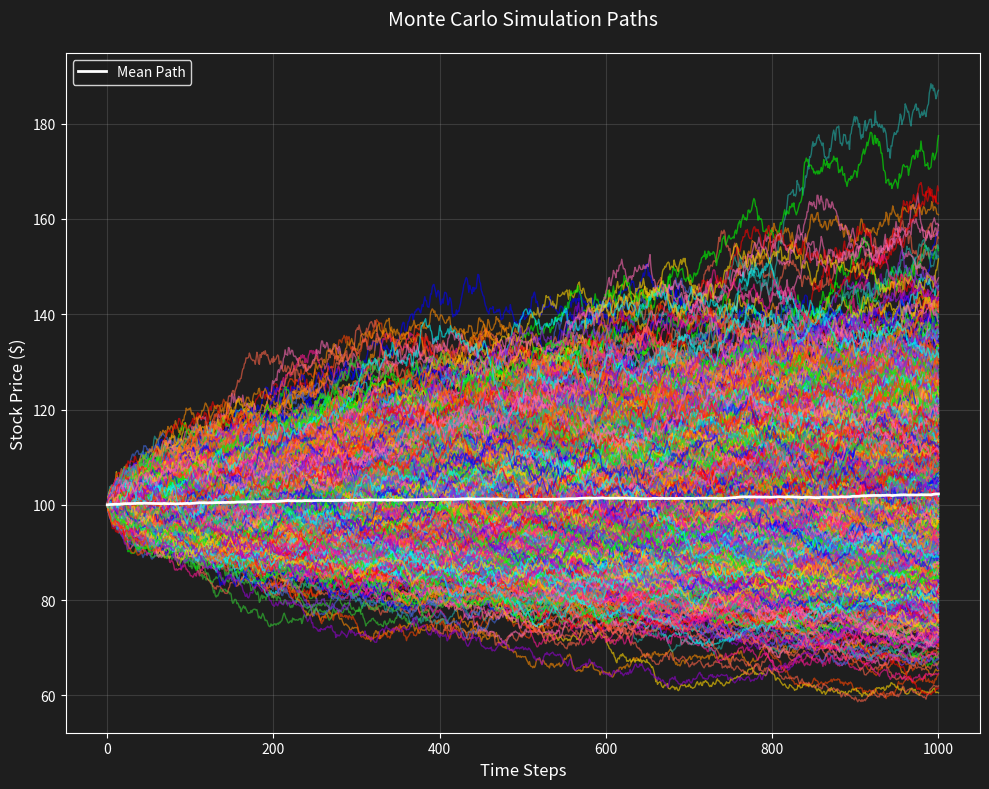
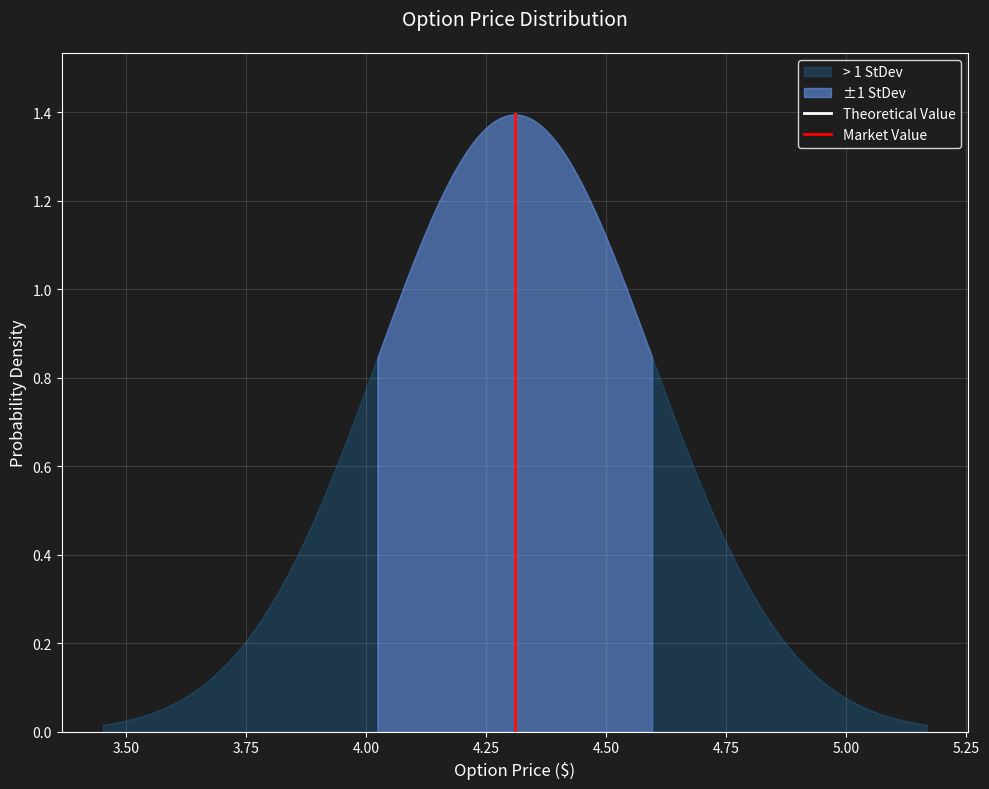

Reproduce these figures in Python, in order.
# import dependencies
import math
import numpy as np
import pandas as pd
import scipy.stats as stats
import matplotlib.pyplot as plt

# create a monte carlo simulation
def monte_carlo_sim(S: float, r: float, vol: float, T: float, steps: int, num: int) -> np.ndarray:
    """
    Generates Monte Carlo simulation paths for stock prices.

    Parameters:
        S (float): Initial stock price.
        r (float): Risk-free rate.
        vol (float): Volatility of the stock.
        T (float): Time to maturity in years.
        steps (int): Number of time steps.
        num (int): Number of simulations.

    Returns:
        np.ndarray: Simulated stock price paths.
    """
    dt = T / steps
    nudt = (r - 0.5 * vol ** 2) * dt
    sidt = vol * np.sqrt(dt)

    random_shocks = np.random.normal(0, 1, (num, steps))
    sims = np.zeros((num, steps + 1))
    sims[:, 0] = S
    sims[:, 1:] = S * np.exp(np.cumsum(nudt + sidt * random_shocks, axis=1))
    
    return sims


def visualize(sims: np.ndarray) -> plt.Figure:
    """
    Plots the Monte Carlo simulation paths with diverse colors.

    Parameters:
        sims (np.ndarray): Simulated stock price paths.

    Returns:
        plt.Figure: The matplotlib figure object.
    """
    fig, ax = plt.subplots(figsize=(10, 8), facecolor='#1E1E1E')
    ax.set_facecolor('#1E1E1E')
    
    colors = [
        '#FF0000',  
        '#00FF00',  
        '#0000FF', 
        '#FFD700', 
        '#FF1493',  
        '#00FFFF',  
        '#FF4500',  
        '#9400D3',  
        '#32CD32', 
        '#FF69B4', 
        '#4169E1',  
        '#FF8C00',  
        '#8A2BE2',  
        '#20B2AA',  
        '#FF6347' 
    ]
    
    num_paths = sims.shape[0]
    colors = colors * (num_paths // len(colors) + 1)
    
    for i, path in enumerate(sims):
        ax.plot(path, color=colors[i], alpha=0.6, linewidth=1)
    
    mean_path = np.mean(sims, axis=0)
    ax.plot(mean_path, color='white', linewidth=2, label='Mean Path', zorder=num_paths+1)
    
    ax.set_xlabel("Time Steps", fontsize=12, color='white')
    ax.set_ylabel("Stock Price ($)", fontsize=12, color='white')
    ax.set_title("Monte Carlo Simulation Paths", fontsize=14, color='white', pad=20)
    ax.grid(True, alpha=0.2)
    
    ax.tick_params(colors='white')
    for spine in ax.spines.values():
        spine.set_color('white')
    
    ax.legend(facecolor='#1E1E1E', edgecolor='white', labelcolor='white')
    
    fig.tight_layout()
    
    return fig


def calc_opt_price(S, r, vol, T, steps, num, K, option_type='call'):
    """
    Calculate option price and standard error.

    Parameters:
        S (float): Initial stock price.
        r (float): Risk-free rate.
        vol (float): Volatility.
        T (float): Time to maturity.
        steps (int): Number of steps.
        num (int): Number of simulations.
        K (float): Strike price.
        option_type (str): 'call' or 'put'.

    Returns:
        tuple: (Option Price, Standard Error)
    """
    sims = monte_carlo_sim(S, r, vol, T, steps, num)
    if option_type.lower() == 'call':
        payoffs = np.maximum(sims[:, -1] - K, 0)
    elif option_type.lower() == 'put':
        payoffs = np.maximum(K - sims[:, -1], 0)
    else:
        raise ValueError("option_type must be 'call' or 'put'")
    
    discounted_payoffs = np.exp(-r * T) * payoffs
    C0 = np.mean(discounted_payoffs)
    SE = np.std(discounted_payoffs) / np.sqrt(num)
    
    return C0, SE


def visualize_convergence(C0: float, SE: float, prem: float) -> plt.Figure:
    """
    Visualizes the convergence of option prices with standard deviations.

    Parameters:
        C0 (float): Theoretical option price.
        SE (float): Standard error.
        prem (float): Market option price.

    Returns:
        plt.Figure: The matplotlib figure object.
    """
    fig, ax = plt.subplots(figsize=(10, 8), facecolor='#1E1E1E')
    ax.set_facecolor('#1E1E1E')
    
    x1 = np.linspace(C0 - 3 * SE, C0 - SE, 100)
    x2 = np.linspace(C0 - SE, C0 + SE, 100)
    x3 = np.linspace(C0 + SE, C0 + 3 * SE, 100)
    
    s1 = stats.norm.pdf(x1, C0, SE)
    s2 = stats.norm.pdf(x2, C0, SE)
    s3 = stats.norm.pdf(x3, C0, SE)

    ax.fill_between(x1, s1, color='tab:blue', alpha=0.3, label='> 1 StDev')
    ax.fill_between(x2, s2, color='cornflowerblue', alpha=0.6, label='±1 StDev')
    ax.fill_between(x3, s3, color='tab:blue', alpha=0.3)
    
    ax.plot([C0, C0], [0, stats.norm.pdf(C0, C0, SE)], 'white', linewidth=2, label='Theoretical Value')
    ax.plot([prem, prem], [0, stats.norm.pdf(C0, C0, SE)], 'r', linewidth=2, label='Market Value')
    
    ax.set_ylabel("Probability Density", fontsize=12, color='white')
    ax.set_xlabel("Option Price ($)", fontsize=12, color='white')
    ax.set_title("Option Price Distribution", fontsize=14, color='white', pad=20)
    
    max_pdf = max(np.max(s1), np.max(s2), np.max(s3))
    ax.set_ylim(0, max_pdf * 1.1)
    
    ax.tick_params(colors='white')
    ax.grid(True, alpha=0.2)
    for spine in ax.spines.values():
        spine.set_color('white')
    
    ax.legend(facecolor='#1E1E1E', edgecolor='white', labelcolor='white')
    
    fig.tight_layout()
    return fig


def run_monte_carlo_example():
    """
    Runs a Monte Carlo simulation example.
    """
    # Initial parameters
    S = 100  # Starting stock price
    K = 110  # Strike price
    r = 0.03  # Risk-free rate
    vol = 0.25  # Volatility
    T = 0.5  # Time to maturity
    steps = 1000  # Number of time steps
    num = 1000  # Number of simulations
    
    # Run simulation
    sims = monte_carlo_sim(S, r, vol, T, steps, num)
    fig_sim = visualize(sims)
    plt.show(fig_sim)
    
    # Calculate option price
    C0, SE = calc_opt_price(S, r, vol, T, steps, num, K, 'call')
    
    # Visualize convergence
    fig_conv = visualize_convergence(C0, SE, C0)  # Using C0 as premium for example
    plt.show(fig_conv)

if __name__ == "__main__":
    run_monte_carlo_example()
